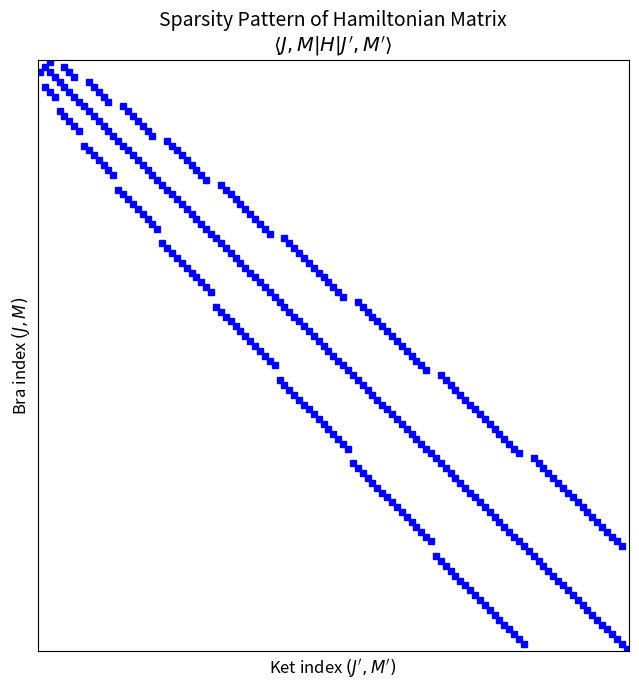

Write Python code to recreate this figure.
import numpy as np
import matplotlib.pyplot as plt
from scipy.sparse import lil_matrix, csr_matrix
from scipy.sparse.linalg import eigsh
from numpy.linalg import eigh
from sympy.physics.wigner import wigner_3j
from sympy import Rational

# Build (J, M) basis list
def build_basis(Jmax):
    return [(J, M) for J in range(Jmax + 1) for M in range(-J, J + 1)]

# Return Hamiltonian matrix element ⟨J,M|H|J',M'⟩
def h_element(J, M, Jp, Mp, B, mu, E):
    if M != Mp:
        return 0.0
    h_rot = B * J * (J + 1) if J == Jp else 0.0
    try:
        w1 = float(wigner_3j(J, 1, Jp, 0, 0, 0).evalf())
        w2 = float(wigner_3j(J, 1, Jp, -M, 0, M).evalf())
        h_dip = -(-1)**M * mu * E * np.sqrt((2*J+1)*(2*Jp+1)) * w1 * w2
    except:
        h_dip = 0.0
    return h_rot + h_dip

# Build sparse Hamiltonian matrix
def build_hamiltonian(basis, B, mu, E):
    dim = len(basis)
    H = lil_matrix((dim, dim))
    for i, (J, M) in enumerate(basis):
        for j, (Jp, Mp) in enumerate(basis):
            val = h_element(J, M, Jp, Mp, B, mu, E)
            if abs(val) > 1e-12:
                H[i, j] = val
    return H.tocsr()

# Plot sparsity pattern with axis labels
def plot_sparsity(H, basis):
    dim = len(basis)
    plt.figure(figsize=(7, 7))
    plt.spy(H, markersize=4, color='blue')
    plt.title("Sparsity Pattern of Hamiltonian Matrix\n$\\langle J, M | H | J', M' \\rangle$", fontsize=14)
    plt.xlabel("Ket index $(J', M')$", fontsize=12)
    plt.ylabel("Bra index $(J, M)$", fontsize=12)
    
    if dim <= 30:
        labels = [f"{J},{M}" for J, M in basis]
        plt.xticks(np.arange(dim), labels, rotation=90, fontsize=6)
        plt.yticks(np.arange(dim), labels, fontsize=6)
    else:
        plt.xticks([]); plt.yticks([])
    
    plt.tight_layout()
    plt.show()

# Diagonalize Hamiltonian: dense for small, sparse for large matrices
def diagonalize(H, num_eig=6):
    dim = H.shape[0]
    if dim <= 300:
        return np.sort(eigh(H.toarray())[0])
    else:
        return np.sort(eigsh(H, k=min(num_eig, dim - 2), which='SA')[0])

# Main execution
def main():
    # Parameters
    Jmax = 10
    B = 20.0
    mu = 1.0
    E = 100.5

    # Build basis and Hamiltonian
    basis = build_basis(Jmax)
    H = build_hamiltonian(basis, B, mu, E)

    # Plot sparsity
    plot_sparsity(H, basis)

    # Diagonalize and show eigenvalues
    eigenvals = diagonalize(H, num_eig=6)
    print("Lowest energy eigenvalues (in units of Bħ²):")
    for i, val in enumerate(eigenvals):
        print(f"  Level {i}: {val:.6f}")

# Run if script
if __name__ == "__main__":
    main()
